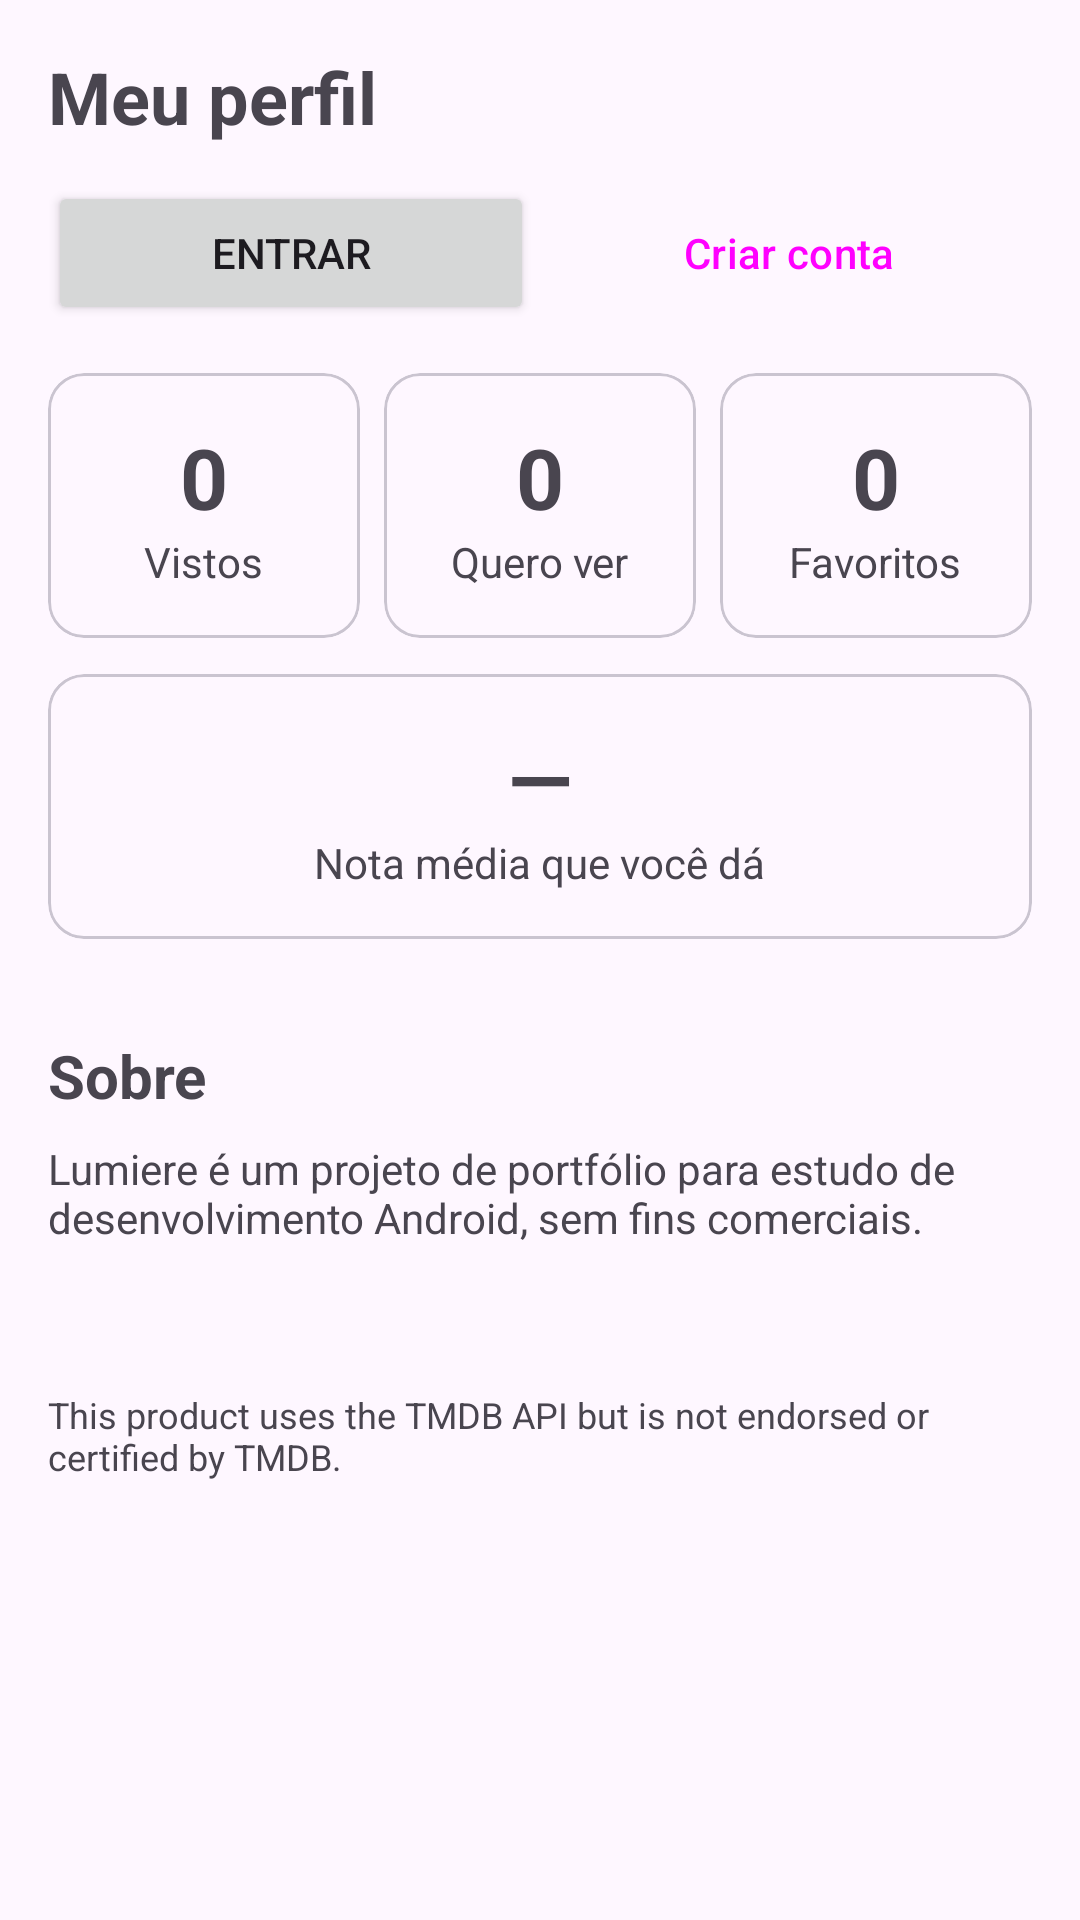

The Android layout XML behind this screen, and the referenced resources:
<!-- AndroidManifest.xml: application theme Theme.Lumiere -->
<!-- res/layout/fragment_profile.xml -->
<?xml version="1.0" encoding="utf-8"?>
<ScrollView xmlns:android="http://schemas.android.com/apk/res/android"
    android:layout_width="match_parent"
    android:layout_height="match_parent">

    <LinearLayout
        android:layout_width="match_parent"
        android:layout_height="wrap_content"
        android:orientation="vertical"
        android:padding="16dp">

        <TextView
            android:layout_width="match_parent"
            android:layout_height="wrap_content"
            android:text="Meu perfil"
            android:textSize="24sp"
            android:textStyle="bold" />
        <LinearLayout
            android:id="@+id/groupLoggedOut"
            android:layout_width="match_parent"
            android:layout_height="wrap_content"
            android:layout_marginTop="12dp"
            android:orientation="horizontal">

            <Button
                android:id="@+id/btnLogin"
                android:layout_width="0dp"
                android:layout_height="wrap_content"
                android:layout_weight="1"
                android:layout_marginEnd="4dp"
                android:text="Entrar" />

            <Button
                android:id="@+id/btnRegister"
                style="?attr/materialButtonOutlinedStyle"
                android:layout_width="0dp"
                android:layout_height="wrap_content"
                android:layout_weight="1"
                android:text="Criar conta" />
        </LinearLayout>

        <LinearLayout
            android:id="@+id/groupLoggedIn"
            android:layout_width="match_parent"
            android:layout_height="wrap_content"
            android:layout_marginTop="12dp"
            android:orientation="vertical"
            android:visibility="gone">

            <TextView
                android:layout_width="wrap_content"
                android:layout_height="wrap_content"
                android:text="Conectado como" />

            <TextView
                android:id="@+id/tvEmail"
                android:layout_width="match_parent"
                android:layout_height="wrap_content"
                android:textStyle="bold" />

            <Button
                android:id="@+id/btnLogout"
                style="?attr/materialButtonOutlinedStyle"
                android:layout_width="match_parent"
                android:layout_height="wrap_content"
                android:layout_marginTop="8dp"
                android:text="Sair" />
        </LinearLayout>

        <LinearLayout
            android:layout_width="match_parent"
            android:layout_height="wrap_content"
            android:layout_marginTop="16dp"
            android:orientation="horizontal">

            <com.google.android.material.card.MaterialCardView
                android:layout_width="0dp"
                android:layout_height="wrap_content"
                android:layout_weight="1"
                android:layout_marginEnd="8dp">
                <LinearLayout
                    android:layout_width="match_parent"
                    android:layout_height="wrap_content"
                    android:orientation="vertical"
                    android:gravity="center"
                    android:padding="16dp">
                    <TextView
                        android:id="@+id/tvWatched"
                        android:layout_width="wrap_content"
                        android:layout_height="wrap_content"
                        android:text="0"
                        android:textSize="28sp"
                        android:textStyle="bold" />
                    <TextView
                        android:layout_width="wrap_content"
                        android:layout_height="wrap_content"
                        android:text="Vistos" />
                </LinearLayout>
            </com.google.android.material.card.MaterialCardView>

            <com.google.android.material.card.MaterialCardView
                android:layout_width="0dp"
                android:layout_height="wrap_content"
                android:layout_weight="1"
                android:layout_marginEnd="8dp">
                <LinearLayout
                    android:layout_width="match_parent"
                    android:layout_height="wrap_content"
                    android:orientation="vertical"
                    android:gravity="center"
                    android:padding="16dp">
                    <TextView
                        android:id="@+id/tvWant"
                        android:layout_width="wrap_content"
                        android:layout_height="wrap_content"
                        android:text="0"
                        android:textSize="28sp"
                        android:textStyle="bold" />
                    <TextView
                        android:layout_width="wrap_content"
                        android:layout_height="wrap_content"
                        android:text="Quero ver" />
                </LinearLayout>
            </com.google.android.material.card.MaterialCardView>

            <com.google.android.material.card.MaterialCardView
                android:layout_width="0dp"
                android:layout_height="wrap_content"
                android:layout_weight="1">
                <LinearLayout
                    android:layout_width="match_parent"
                    android:layout_height="wrap_content"
                    android:orientation="vertical"
                    android:gravity="center"
                    android:padding="16dp">
                    <TextView
                        android:id="@+id/tvFavorites"
                        android:layout_width="wrap_content"
                        android:layout_height="wrap_content"
                        android:text="0"
                        android:textSize="28sp"
                        android:textStyle="bold" />
                    <TextView
                        android:layout_width="wrap_content"
                        android:layout_height="wrap_content"
                        android:text="Favoritos" />
                </LinearLayout>

            </com.google.android.material.card.MaterialCardView>

        </LinearLayout>

        <com.google.android.material.card.MaterialCardView
            android:layout_width="match_parent"
            android:layout_height="wrap_content"
            android:layout_marginTop="12dp">
            <LinearLayout
                android:layout_width="match_parent"
                android:layout_height="wrap_content"
                android:orientation="vertical"
                android:gravity="center"
                android:padding="16dp">
                <TextView
                    android:id="@+id/tvAverage"
                    android:layout_width="wrap_content"
                    android:layout_height="wrap_content"
                    android:text="—"
                    android:textSize="28sp"
                    android:textStyle="bold" />
                <TextView
                    android:layout_width="wrap_content"
                    android:layout_height="wrap_content"
                    android:text="Nota média que você dá" />
            </LinearLayout>
        </com.google.android.material.card.MaterialCardView>

        <TextView
            android:layout_width="match_parent"
            android:layout_height="wrap_content"
            android:layout_marginTop="32dp"
            android:text="Sobre"
            android:textSize="20sp"
            android:textStyle="bold" />

        <TextView
            android:layout_width="match_parent"
            android:layout_height="wrap_content"
            android:layout_marginTop="8dp"
            android:text="Lumiere é um projeto de portfólio para estudo de desenvolvimento Android, sem fins comerciais." />

        <ImageView
            android:layout_width="wrap_content"
            android:layout_height="24dp"
            android:layout_marginTop="16dp"
            android:adjustViewBounds="true"
            android:src="@drawable/tmdb_logo"
            android:contentDescription="Logo do TMDB" />

        <TextView
            android:layout_width="match_parent"
            android:layout_height="wrap_content"
            android:layout_marginTop="8dp"
            android:text="This product uses the TMDB API but is not endorsed or certified by TMDB."
            android:textSize="12sp" />
    </LinearLayout>


</ScrollView>
<!-- resources referenced by this layout -->
<resources>
  <style name="Theme.Lumiere" parent="Base.Theme.Lumiere" />
  <style name="Base.Theme.Lumiere" parent="Theme.Material3.DayNight.NoActionBar">
          
          
      </style>
</resources>
